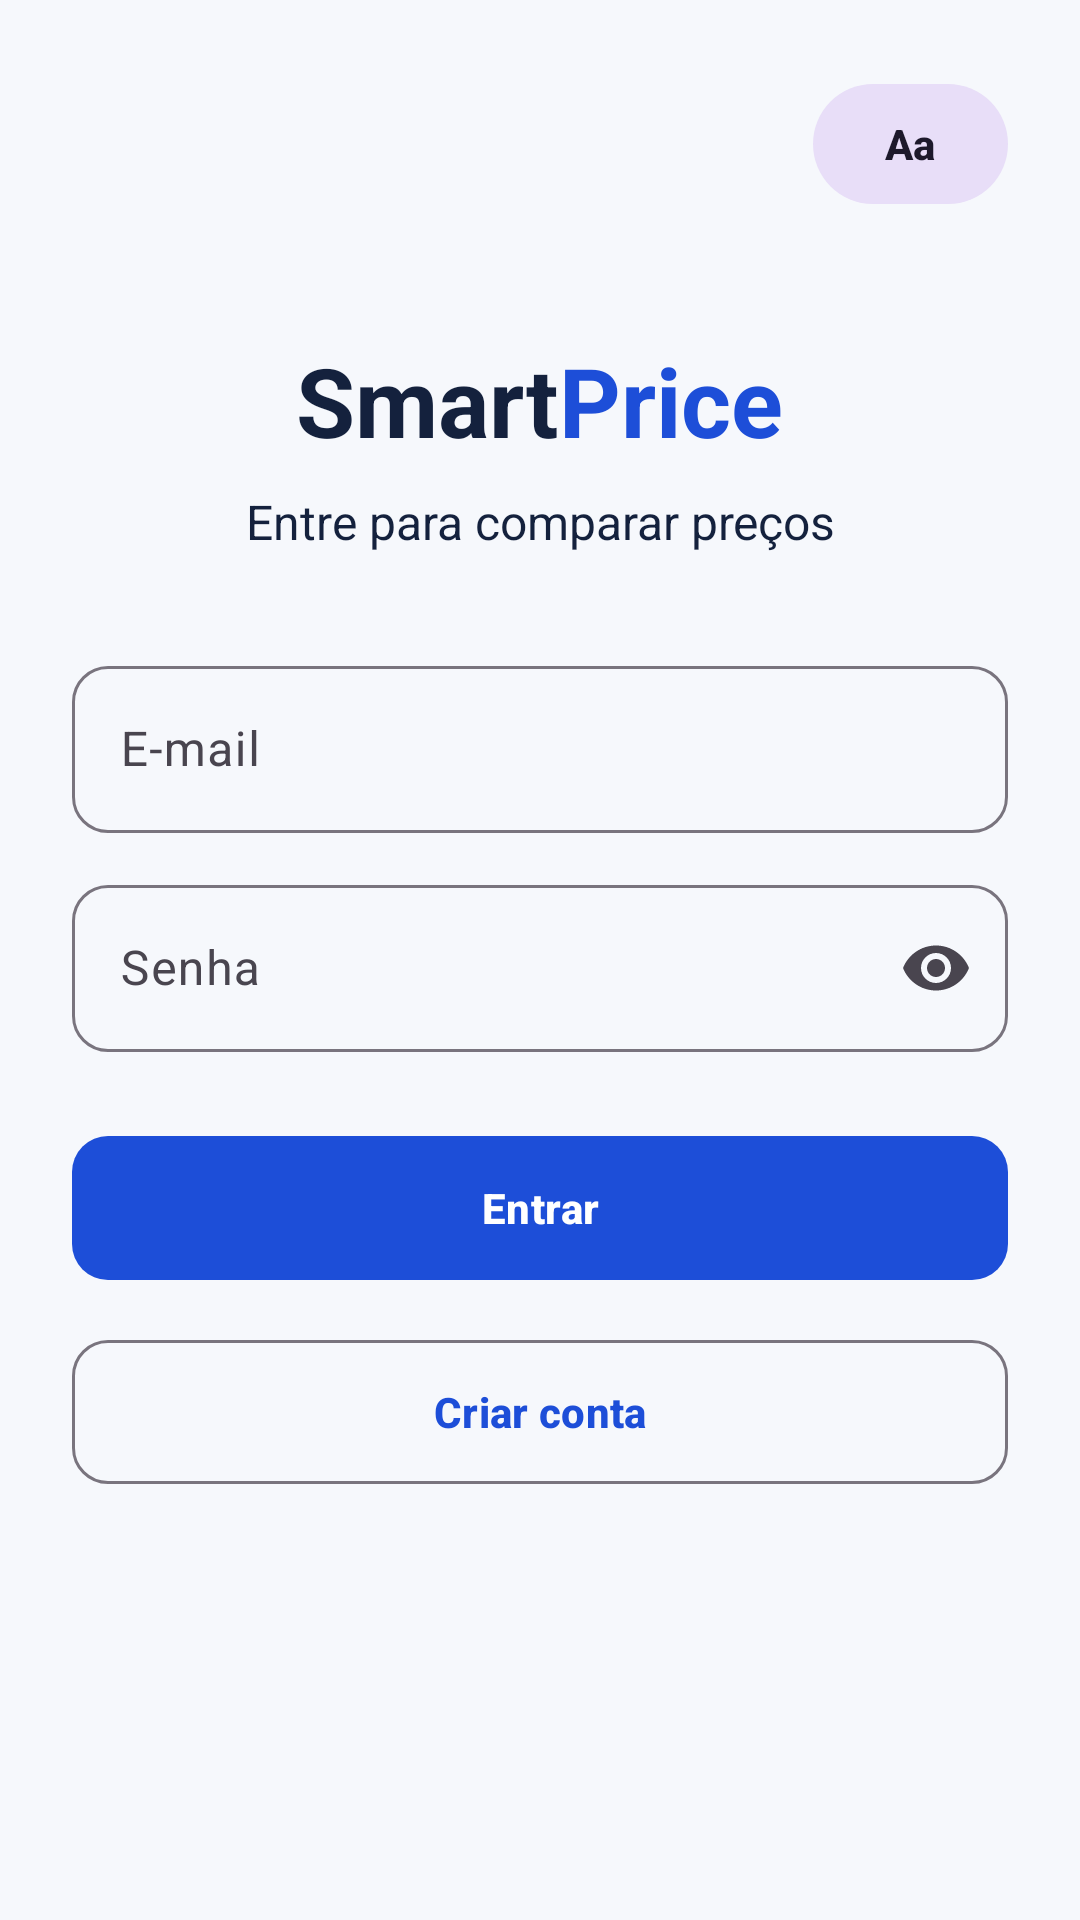

The Android layout XML behind this screen, and the referenced resources:
<!-- AndroidManifest.xml: application theme Theme.SmartPrice -->
<!-- res/layout/activity_login.xml -->
<?xml version="1.0" encoding="utf-8"?>
<ScrollView xmlns:android="http://schemas.android.com/apk/res/android"
    xmlns:app="http://schemas.android.com/apk/res-auto"
    android:layout_width="match_parent"
    android:layout_height="match_parent"
    android:background="?android:attr/colorBackground"
    android:fillViewport="true">

    <LinearLayout
        android:layout_width="match_parent"
        android:layout_height="wrap_content"
        android:orientation="vertical"
        android:padding="24dp">

        
        <com.google.android.material.button.MaterialButton
            android:id="@+id/btnAcessibilidade"
            style="@style/Widget.Material3.Button.TonalButton"
            android:layout_width="wrap_content"
            android:layout_height="wrap_content"
            android:layout_gravity="end"
            android:contentDescription="@string/acessibilidade_descricao"
            android:minWidth="48dp"
            android:minHeight="48dp"
            android:text="@string/acessibilidade_rotulo"
            android:textStyle="bold" />

        
        <LinearLayout
            android:layout_width="wrap_content"
            android:layout_height="wrap_content"
            android:layout_gravity="center_horizontal"
            android:layout_marginTop="40dp"
            android:contentDescription="@string/logo_descricao"
            android:orientation="horizontal">

            <TextView
                android:layout_width="wrap_content"
                android:layout_height="wrap_content"
                android:importantForAccessibility="no"
                android:text="@string/logo_smart"
                android:textColor="?attr/colorOnSurface"
                android:textSize="32sp"
                android:textStyle="bold" />

            <TextView
                android:layout_width="wrap_content"
                android:layout_height="wrap_content"
                android:importantForAccessibility="no"
                android:text="@string/logo_price"
                android:textColor="?attr/colorPrimary"
                android:textSize="32sp"
                android:textStyle="bold" />
        </LinearLayout>

        
        <TextView
            android:id="@+id/tvSubtitulo"
            android:layout_width="match_parent"
            android:layout_height="wrap_content"
            android:layout_marginTop="8dp"
            android:layout_marginBottom="32dp"
            android:gravity="center"
            android:text="@string/login_subtitulo"
            android:textColor="?attr/colorOnSurface"
            android:textSize="16sp" />

        
        <com.google.android.material.textfield.TextInputLayout
            android:id="@+id/tilEmail"
            android:layout_width="match_parent"
            android:layout_height="wrap_content"
            android:hint="@string/hint_email"
            app:boxCornerRadiusBottomEnd="12dp"
            app:boxCornerRadiusBottomStart="12dp"
            app:boxCornerRadiusTopEnd="12dp"
            app:boxCornerRadiusTopStart="12dp">

            <com.google.android.material.textfield.TextInputEditText
                android:id="@+id/etEmail"
                android:layout_width="match_parent"
                android:layout_height="wrap_content"
                android:imeOptions="actionNext"
                android:inputType="textEmailAddress"
                android:minHeight="48dp" />
        </com.google.android.material.textfield.TextInputLayout>

        
        <com.google.android.material.textfield.TextInputLayout
            android:id="@+id/tilSenha"
            android:layout_width="match_parent"
            android:layout_height="wrap_content"
            android:layout_marginTop="12dp"
            android:hint="@string/hint_senha"
            app:boxCornerRadiusBottomEnd="12dp"
            app:boxCornerRadiusBottomStart="12dp"
            app:boxCornerRadiusTopEnd="12dp"
            app:boxCornerRadiusTopStart="12dp"
            app:endIconMode="password_toggle">

            <com.google.android.material.textfield.TextInputEditText
                android:id="@+id/etSenha"
                android:layout_width="match_parent"
                android:layout_height="wrap_content"
                android:imeOptions="actionDone"
                android:inputType="textPassword"
                android:minHeight="48dp" />
        </com.google.android.material.textfield.TextInputLayout>

        
        <com.google.android.material.button.MaterialButton
            android:id="@+id/btnEntrar"
            android:layout_width="match_parent"
            android:layout_height="56dp"
            android:layout_marginTop="24dp"
            android:text="@string/btn_entrar"
            android:textStyle="bold"
            app:cornerRadius="12dp" />

        
        <com.google.android.material.button.MaterialButton
            android:id="@+id/btnCriarConta"
            style="@style/Widget.Material3.Button.OutlinedButton"
            android:layout_width="match_parent"
            android:layout_height="56dp"
            android:layout_marginTop="12dp"
            android:text="@string/btn_criar_conta"
            android:textStyle="bold"
            app:cornerRadius="12dp" />
    </LinearLayout>
</ScrollView>
<!-- resources referenced by this layout -->
<resources>
  <string name="acessibilidade_descricao">Opções de acessibilidade: tema e tamanho da fonte</string>
  <string name="acessibilidade_rotulo">Aa</string>
  <string name="btn_criar_conta">Criar conta</string>
  <string name="btn_entrar">Entrar</string>
  <string name="hint_email">E-mail</string>
  <string name="hint_senha">Senha</string>
  <string name="login_subtitulo">Entre para comparar preços</string>
  <string name="logo_descricao">SmartPrice</string>
  <string name="logo_price">Price</string>
  <string name="logo_smart">Smart</string>
  <style name="Theme.SmartPrice" parent="Theme.Material3.DayNight.NoActionBar">
          <item name="colorPrimary">@color/sp_azul</item>
          <item name="colorOnPrimary">@color/sp_branco</item>
          <item name="colorSecondary">@color/sp_verde</item>
          <item name="colorSurface">@color/sp_branco</item>
          <item name="colorOnSurface">@color/sp_azul_noite</item>
          <item name="colorError">@color/sp_erro</item>
          <item name="android:colorBackground">@color/sp_neve</item>
      </style>
  <color name="sp_azul">#1D4ED8</color>
  <color name="sp_branco">#FFFFFF</color>
  <color name="sp_verde">#15803D</color>
  <color name="sp_azul_noite">#14213D</color>
  <color name="sp_erro">#B3261E</color>
  <color name="sp_neve">#F6F8FC</color>
</resources>
